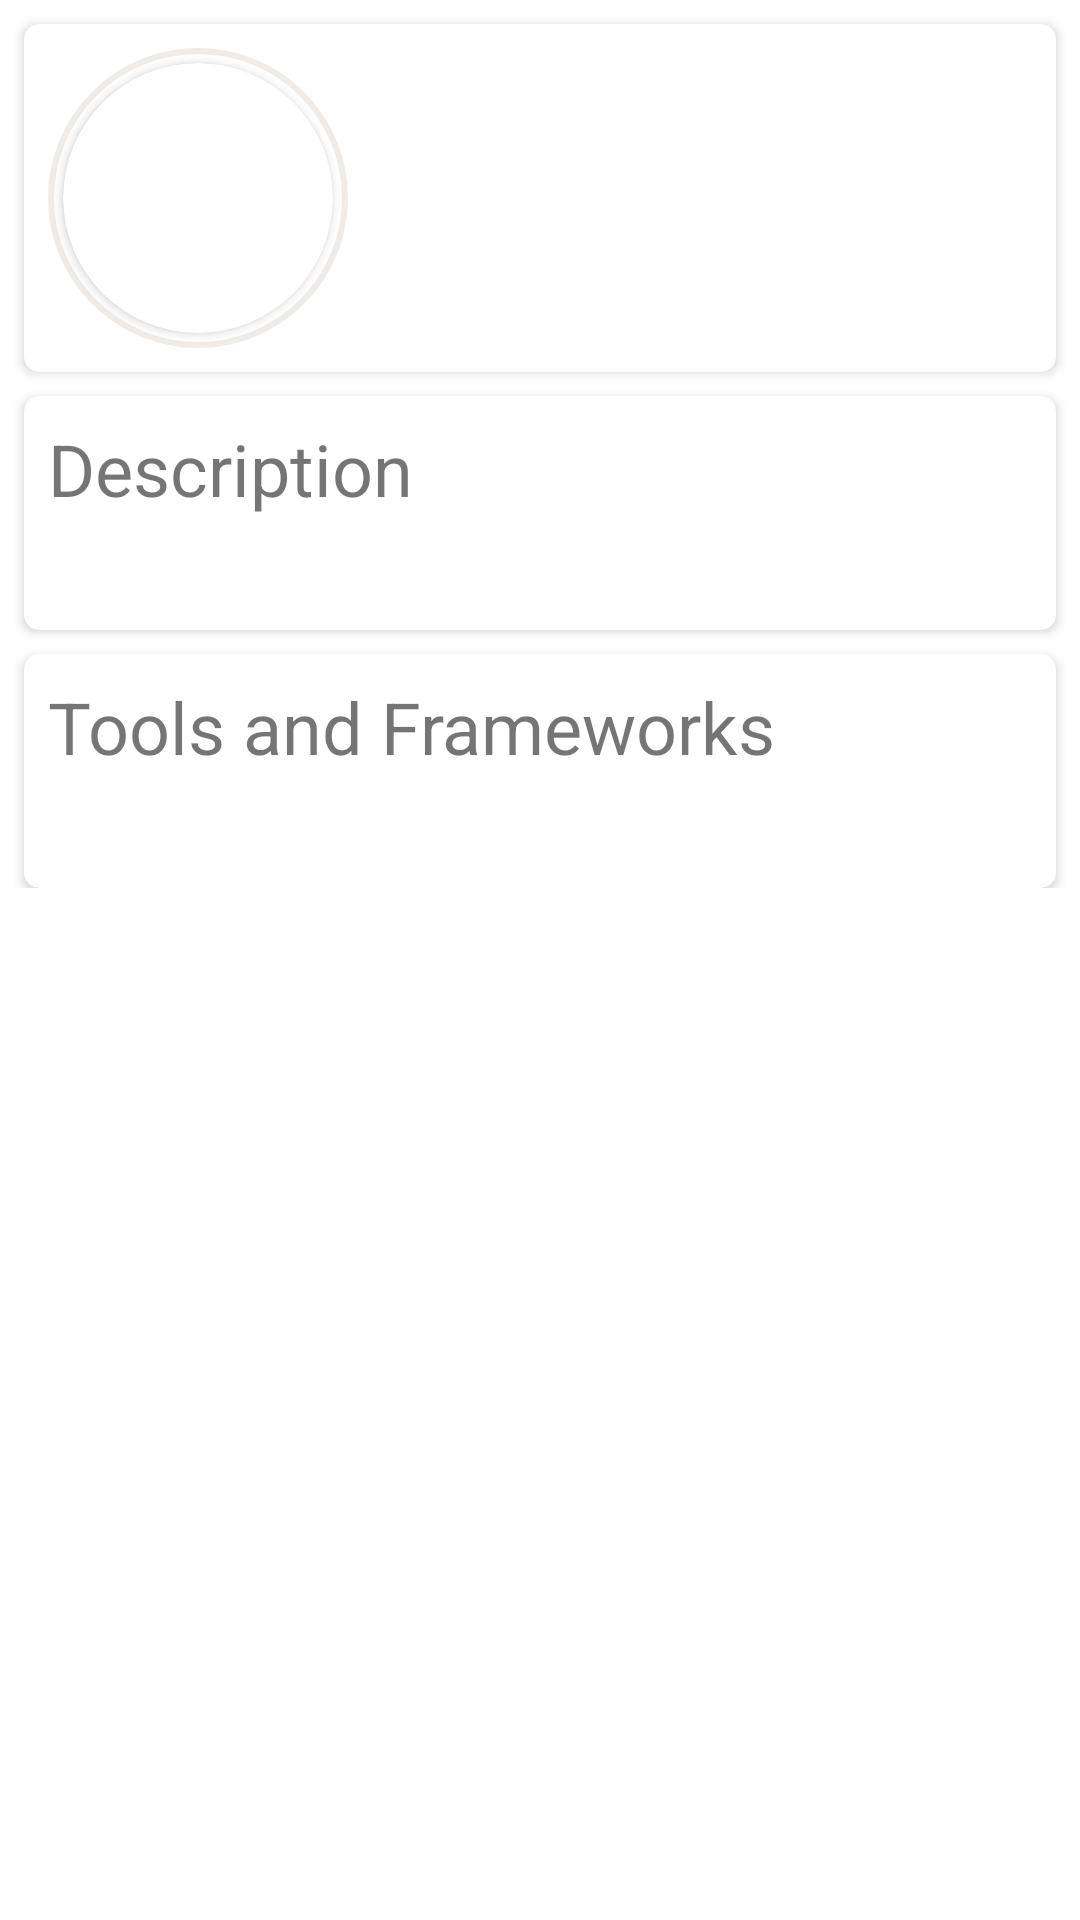

Reconstruct the res/layout file that produces this screen, plus the resources it refers to.
<!-- AndroidManifest.xml: application theme Theme.ResumeBuilderMary -->
<!-- res/layout/fragment_home.xml -->
<?xml version="1.0" encoding="utf-8"?>
<ScrollView xmlns:android="http://schemas.android.com/apk/res/android"
    xmlns:app="http://schemas.android.com/apk/res-auto"
    xmlns:tools="http://schemas.android.com/tools"
    android:layout_width="match_parent"
    android:layout_height="match_parent">

    <androidx.constraintlayout.widget.ConstraintLayout
        android:layout_width="match_parent"
        android:layout_height="wrap_content">

        <androidx.cardview.widget.CardView
            android:id="@+id/name_card"
            android:layout_width="0dp"
            android:layout_height="wrap_content"
            android:layout_margin="8dp"
            app:cardCornerRadius="5dp"
            app:layout_constraintStart_toStartOf="parent"
            app:layout_constraintEnd_toEndOf="parent"
            app:layout_constraintTop_toTopOf="parent">
            <LinearLayout
                android:layout_width="match_parent"
                android:layout_height="wrap_content"
                android:orientation="horizontal">

                <RelativeLayout
                    android:id="@+id/card"
                    android:layout_width="100dp"
                    android:layout_height="100dp"
                    android:layout_margin="8dp"
                    app:layout_constraintStart_toStartOf="parent"
                    android:background="@drawable/profile_background"
                    android:layout_centerVertical = "true"
                    android:layout_centerHorizontal = "true"
                    app:layout_constraintTop_toTopOf="parent">

                    <androidx.cardview.widget.CardView
                        android:layout_width="90dp"
                        app:cardCornerRadius="55dp"
                        android:layout_centerHorizontal="true"
                        android:layout_centerVertical="true"
                        android:layout_height="90dp">

                        <ImageView
                            android:id="@+id/profile_pic"
                            android:layout_width="match_parent"
                            android:layout_height="match_parent"
                            android:contentDescription="@string/app_name"
                            android:padding="8dp"
                            android:scaleType="centerCrop"
                            android:src="@drawable/mary_dp" />
                    </androidx.cardview.widget.CardView>
                </RelativeLayout>
                <LinearLayout
                    android:layout_width="wrap_content"
                    android:layout_height="wrap_content"
                    android:orientation="vertical"
                    android:layout_gravity="center_vertical"
                    android:padding="8dp">

                    <TextView
                        android:id="@+id/name"
                        android:layout_width="match_parent"
                        android:layout_height="wrap_content"
                        android:textAlignment="textStart"
                        android:textColor="@color/black"
                        android:textSize="24sp"
                        android:textStyle="bold"
                        tools:text="Testing 123" />

                    <TextView
                        android:id="@+id/profession"
                        android:layout_width="match_parent"
                        android:layout_height="wrap_content"
                        android:textAlignment="textStart"
                        android:textSize="18sp"
                        tools:text="Software Engineer" />
                </LinearLayout>
            </LinearLayout>

        </androidx.cardview.widget.CardView>

        <androidx.cardview.widget.CardView
            android:id="@+id/description_card"
            android:layout_width="match_parent"
            android:layout_height="wrap_content"
            app:layout_constraintStart_toStartOf="@id/name_card"
            app:layout_constraintEnd_toEndOf="@id/name_card"
            android:layout_margin="8dp"
            app:cardCornerRadius="5dp"
            app:layout_constraintTop_toBottomOf="@+id/name_card">

            <LinearLayout
                android:layout_width="match_parent"
                android:layout_height="wrap_content"
                android:orientation="vertical"
                android:padding="8dp">

                <TextView
                    android:layout_width="match_parent"
                    android:layout_height="wrap_content"
                    android:layout_marginBottom="8dp"
                    android:text="@string/description"
                    android:textSize="24sp" />

                <TextView
                    android:id="@+id/description"
                    android:layout_width="match_parent"
                    android:layout_height="wrap_content"
                    android:textSize="16sp"
                    tools:text="Language: Java, Kotlin \n Swift: Yes and No" />

            </LinearLayout>
        </androidx.cardview.widget.CardView>

        <androidx.cardview.widget.CardView
            android:id="@+id/tools_card"
            android:layout_width="match_parent"
            android:layout_height="wrap_content"
            android:layout_margin="8dp"
            app:cardCornerRadius="5dp"
            app:layout_constraintTop_toBottomOf="@+id/description_card">

            <LinearLayout
                android:layout_width="match_parent"
                android:layout_height="wrap_content"
                android:orientation="vertical"
                android:padding="8dp">

                <TextView
                    android:layout_width="match_parent"
                    android:layout_height="wrap_content"
                    android:layout_marginBottom="8dp"
                    android:text="@string/tools_and_frameworks"
                    android:textSize="24sp" />

                <TextView
                    android:id="@+id/tools"
                    android:layout_width="match_parent"
                    android:layout_height="wrap_content"
                    android:textSize="16sp"
                    tools:text="Language: Java, Kotlin \n Swift: Yes and No" />

            </LinearLayout>
        </androidx.cardview.widget.CardView>

    </androidx.constraintlayout.widget.ConstraintLayout>

</ScrollView>
<!-- resources referenced by this layout -->
<resources>
  <color name="black">#FF000000</color>
  <!-- drawable profile_background (drawable) -->
  <?xml version="1.0" encoding="utf-8"?>
  <shape android:shape="oval" xmlns:android="http://schemas.android.com/apk/res/android">
      <stroke android:width="2dp"
          android:color="@color/brown_50"/>
  </shape>
  <string name="app_name">MDP6</string>
  <string name="description">Description</string>
  <string name="tools_and_frameworks">Tools and Frameworks</string>
  <style name="Theme.ResumeBuilderMary" parent="Theme.MaterialComponents.DayNight.DarkActionBar">
          
          <item name="colorPrimary">@color/brown_500</item>
          <item name="colorPrimaryVariant">@color/brown_700</item>
          <item name="colorOnPrimary">@color/white</item>
          
          <item name="colorSecondary">@color/teal_200</item>
          <item name="colorSecondaryVariant">@color/teal_700</item>
          <item name="colorOnSecondary">@color/black</item>
          
          <item name="android:statusBarColor" tools:targetApi="l">?attr/colorPrimaryVariant</item>
          
      </style>
  <color name="brown_50">#efebe9</color>
  <color name="brown_500">#795548</color>
  <color name="brown_700">#5d4037</color>
  <color name="white">#FFFFFFFF</color>
  <color name="teal_200">#FF03DAC5</color>
  <color name="teal_700">#FF018786</color>
</resources>
